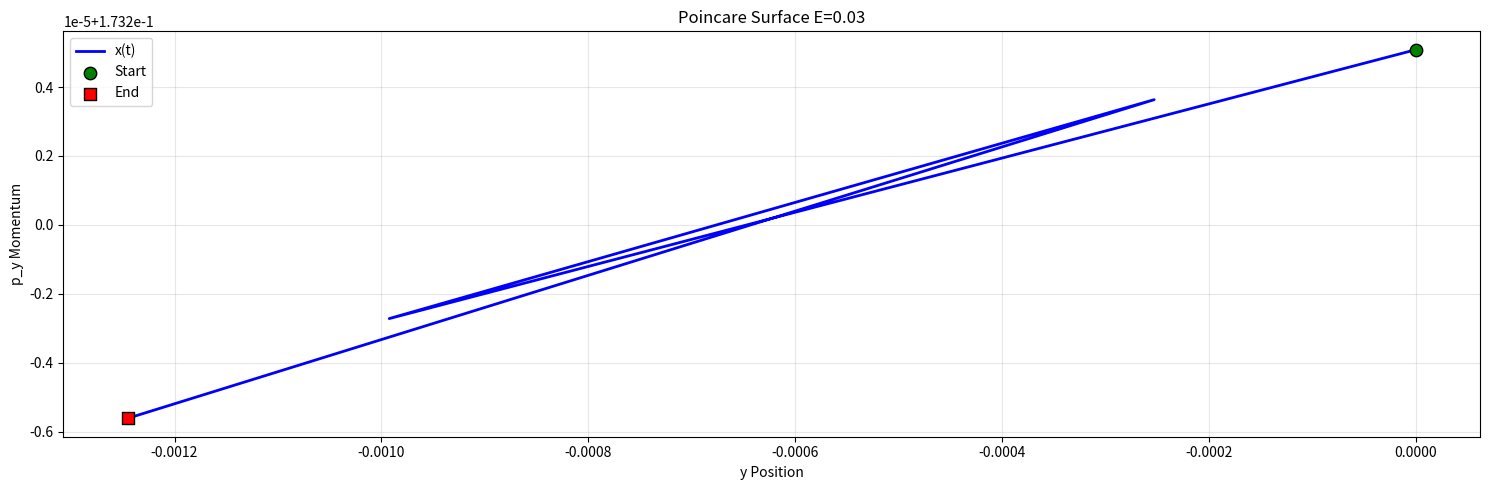
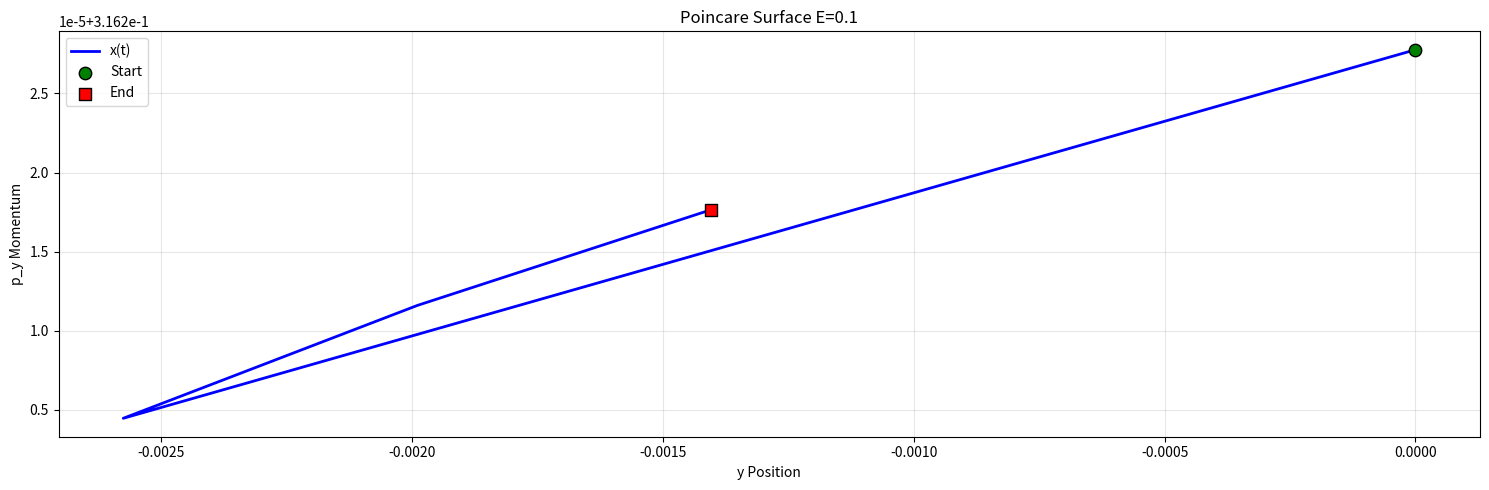
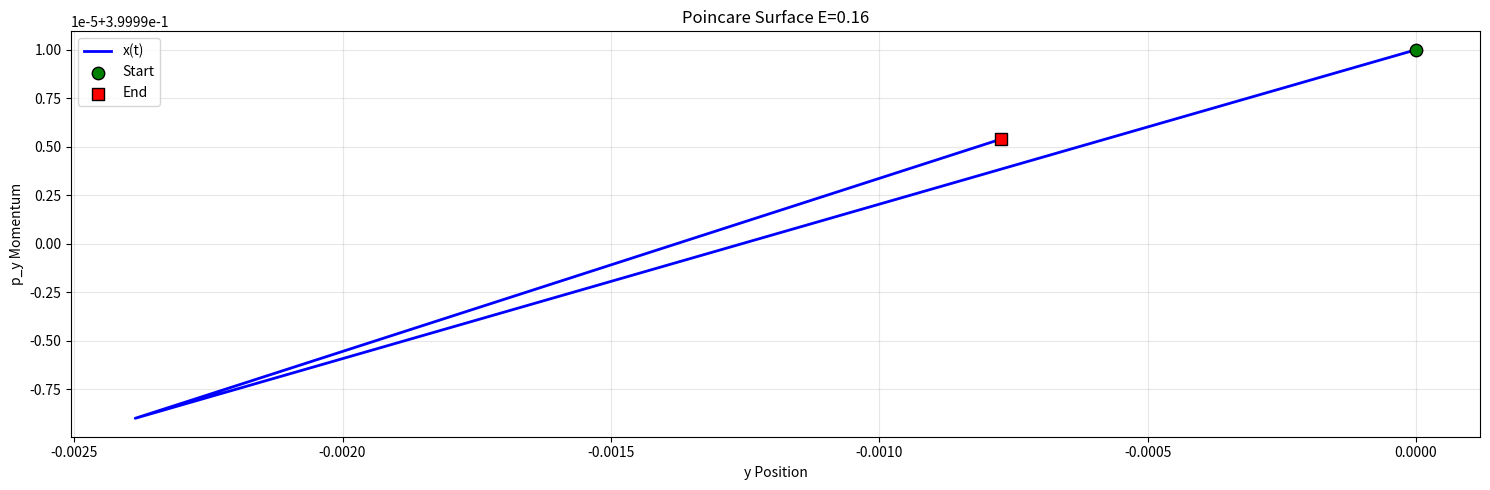
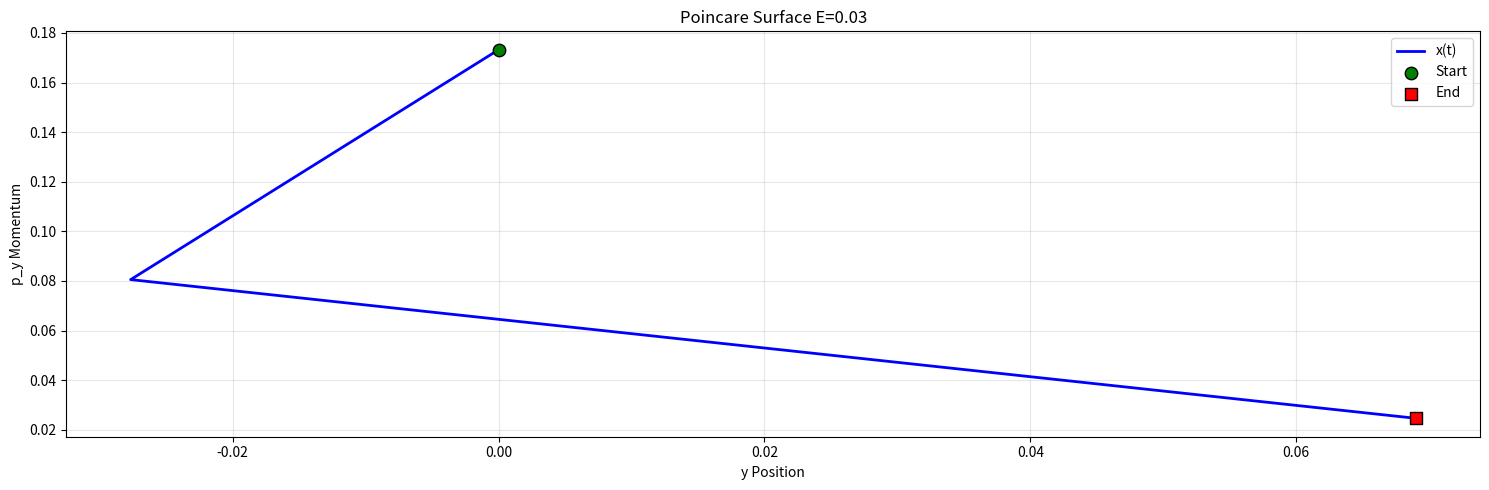
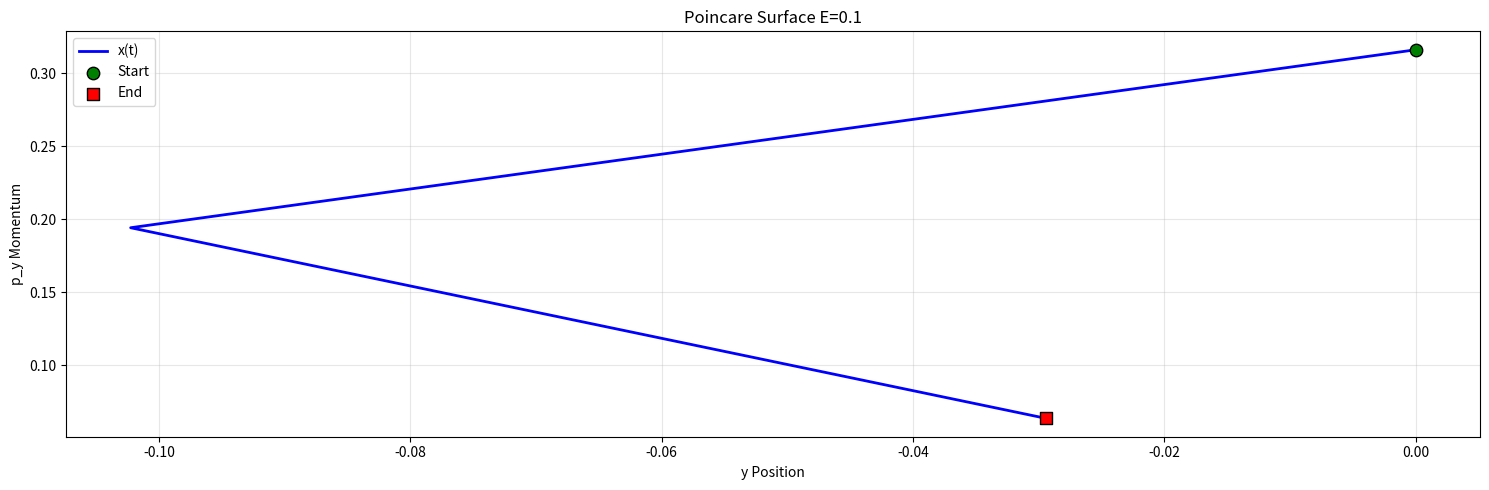
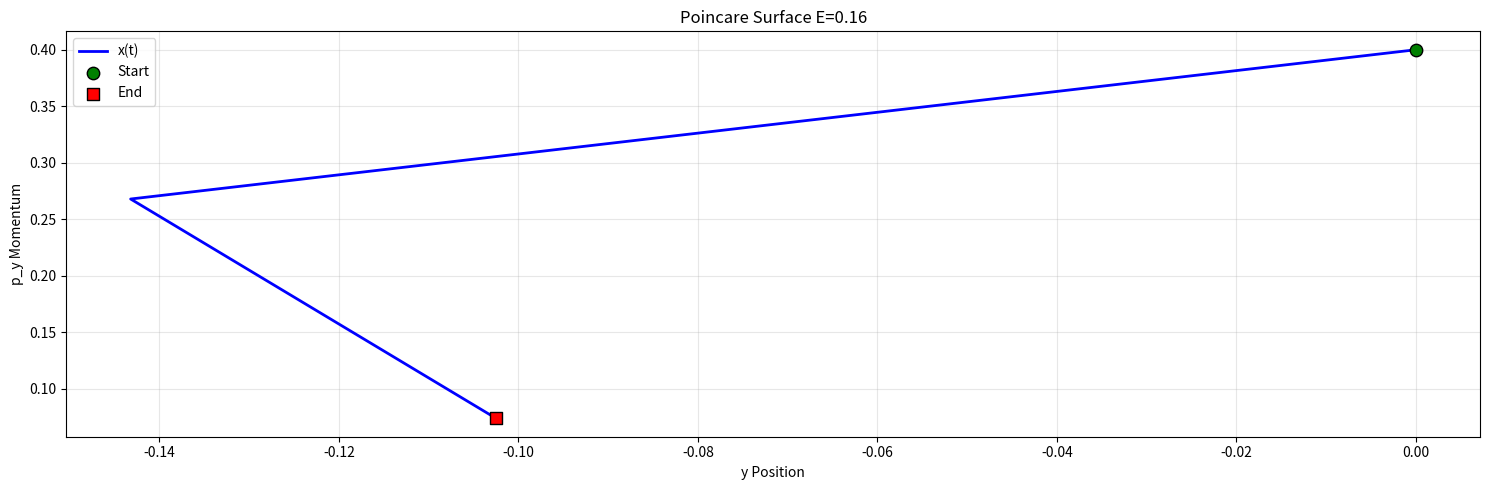
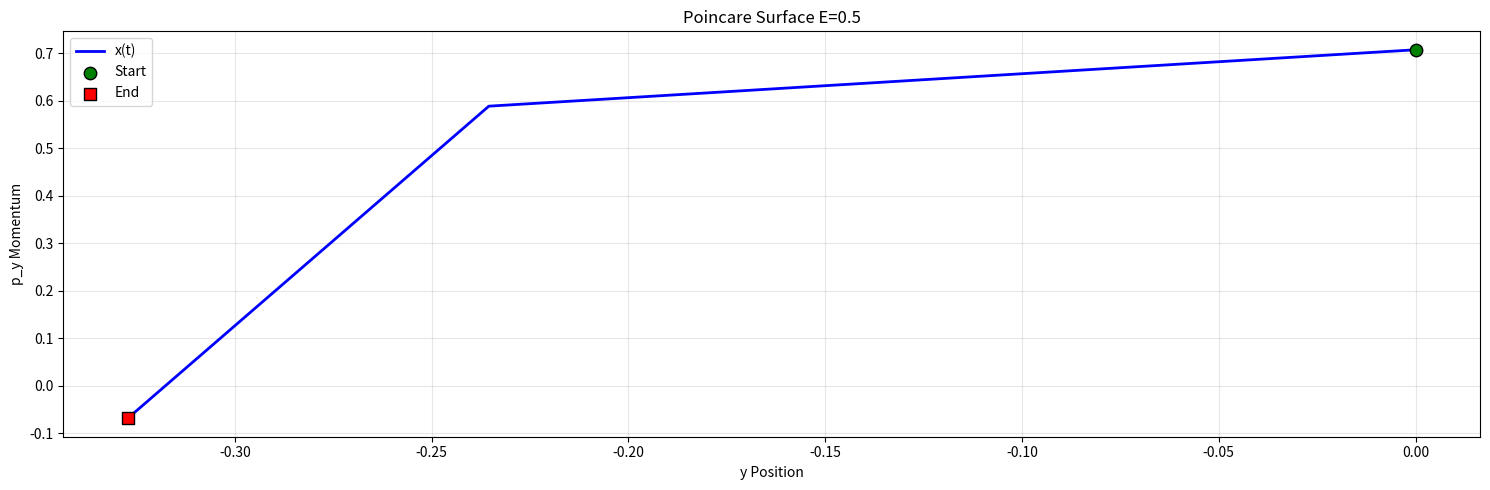
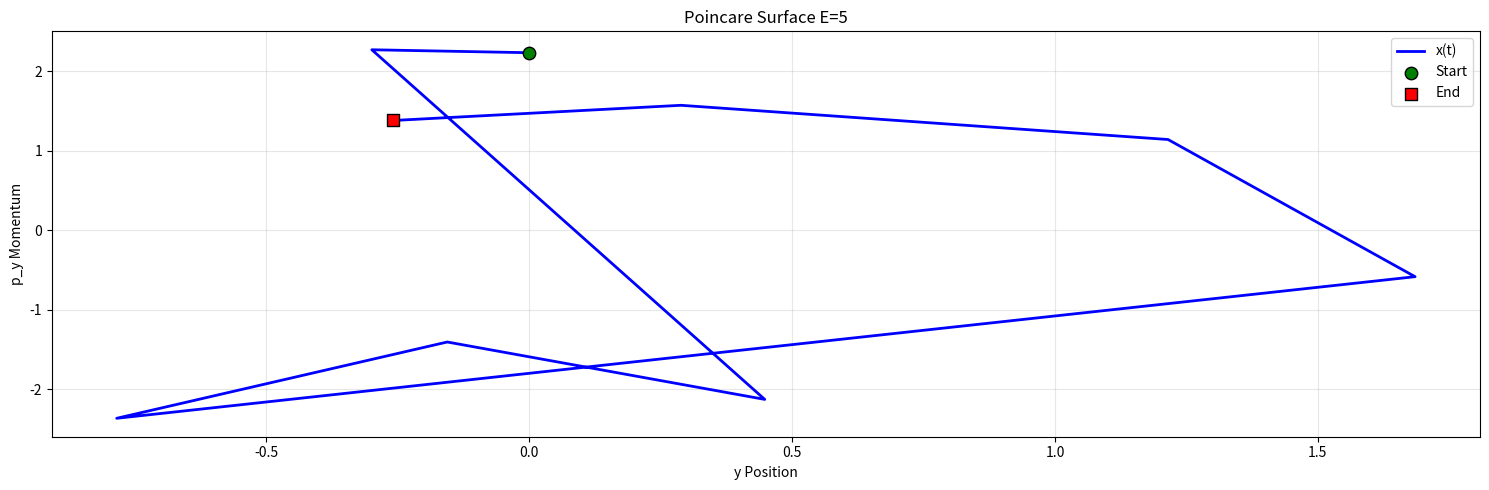

Here is the Python script that generated these plots, in order:
import matplotlib.pyplot as plt
import numpy as np
from typing import List, Tuple

t_final = 20
alpha = 4
dt = 10 ** -2
NUM_ITERATIONS = int(t_final / dt)

def forceHenon(x: float, y: float) -> Tuple[float, float]:
    Fx = - (x + y ** 2)
    Fy = - (1 + 2*x)*y + y**2
    return Fx, Fy

def forceToda(x: float, y: float) -> Tuple[float, float]:
    Fx = - np.sqrt(3)/12 * (np.exp(2*y+2*np.sqrt(3)*x) - np.exp(2*y-2*np.sqrt(3)*x) + np.exp(-4*y))
    Fy = - 1/12 * (np.exp(2*y+2*np.sqrt(3)*x) + np.exp(2*y-2*np.sqrt(3)*x) - 2 * np.exp(-4*y))
    return Fx, Fy

def poincare_surface(x_0: float, y_0: float, px_0: float, py_0: float, force: callable) -> Tuple[List[float], List[float]]:
    y_poincare = []
    py_poincare = []
    t = np.zeros(shape=NUM_ITERATIONS + 1)
    x = np.zeros(shape=NUM_ITERATIONS + 1)
    y = np.zeros(shape=NUM_ITERATIONS + 1)
    px = np.zeros(shape=NUM_ITERATIONS + 1)
    py = np.zeros(shape=NUM_ITERATIONS + 1)
    t[0] = 0
    x[0] = x_0
    y[0] = y_0
    px[0] = px_0
    py[0] = py_0
    for n in range(NUM_ITERATIONS):
        px[n + 1] = px[n] + force(x[n], y[n])[0] * dt
        py[n + 1] = py[n] + force(x[n], y[n])[1] * dt
        x[n + 1] = x[n] + px[n + 1] * dt
        y[n + 1] = y[n] + py[n + 1] * dt
        t[n + 1] = (n + 1) * dt
        if x[n] <= 0 and x[n + 1] >=0:
            y_poincare.append(y[n])
            py_poincare.append(py[n])
    return y_poincare, py_poincare


def plot_poincare_surface(y, py, title, save_path, 
                               figsize=(15, 5), trajectory_color='blue', start_color='green', 
                               end_color='red', marker_size=80):
    
    fig = plt.figure(figsize=figsize)
    ax = fig.gca()
    
    # Plot x(t)
    ax.plot(y, py, color=trajectory_color, linewidth=2, label='x(t)')
    ax.scatter(y[0], py[0], color=start_color, s=marker_size, marker='o', 
                label=f'Start', zorder=5, edgecolors='black')
    ax.scatter(y[-1], py[-1], color=end_color, s=marker_size, marker='s', 
                label=f'End', zorder=5, edgecolors='black')
    ax.set_xlabel('y Position')
    ax.set_ylabel('p_y Momentum')
    ax.set_title(title)
    ax.grid(True, alpha=0.3)
    ax.legend()
    plt.tight_layout()
    
    # Save if path provided
    if save_path:
        plt.savefig(save_path, dpi=300, bbox_inches='tight')
        print(f"poincare plot saved to: {save_path}")
    
    return fig, ax


# Example usage with sample data
if __name__ == "__main__":
    Es_henon = [0.03,0.1,0.16]
    Es_toda = [0.03,0.1,0.16,0.5,5]
    energies = [Es_henon, Es_toda]
    forces = [forceHenon, forceToda]

    for i ,(Es, force) in enumerate(zip(energies, forces)):
        for E in Es:
            y, py = poincare_surface(
                x_0=0, y_0=0, px_0=np.sqrt(E), py_0=np.sqrt(E), force=force
            )
        
            # Create output directory
            import os
            output_dir = "poincare_plots_output"
            if not os.path.exists(output_dir):
                os.makedirs(output_dir)
            

            # Plot 2D projections
            fig_2d, axes_2d = plot_poincare_surface(
                y, py,
                title=f"Poincare Surface E={E}",
                save_path=os.path.join(output_dir, f"poincare_surface_{force.__name__}_E={E}.png")
            )
        
